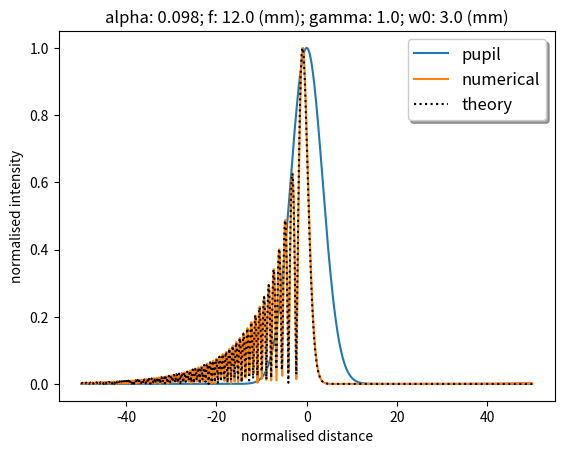
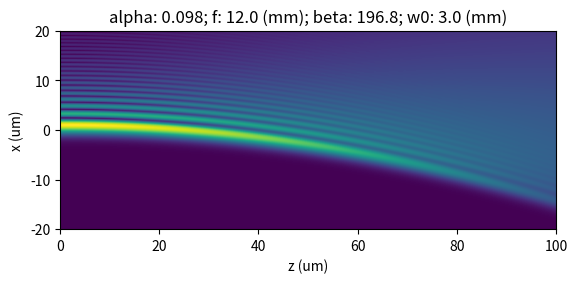

Python code for these plots, in order:
# -*- coding: utf-8 -*-
"""Test Airy beam generation

Testing different descriptors of the Airy beam from theory and numerical simulations
"""

# Created on Tue Apr  7 10:01:32 2020

# Contributions and Changelog accessed via a private git repository:
# https://github.com/philipwijesinghe/deep-learning-lsm.git
# [email redacted]

# [redacted]


import numpy as np
import matplotlib.pyplot as plt

from scipy import special


# =============================================================================
# FUNCTIONS
# =============================================================================
def plot_airy_function():
    x = np.linspace(-15, 5, 201)
    ai, aip, bi, bip = special.airy(x)

    plt.plot(x, ai, 'r', label='Ai(x)')
    plt.plot(x, bi, 'b--', label='Bi(x)')
    plt.ylim(-0.5, 1.0)
    plt.grid()
    plt.legend(loc='upper left')
    plt.show()


def plot_pupil_function(beta=5):
    u = np.linspace(-10e-3, 10e-3, 2048)

    beta_p = beta / 488e-9

    P = np.exp(2 * np.pi * 1j * beta_p * u**3)

    plt.plot(np.angle(P))


def plot_airy(alpha=0.1):
    # Constants
    lambda0 = 488e-9
    k = 2 * np.pi / lambda0

    # Derived
    w1 = 1e-6

    # focal coordinates
    x = np.linspace(-50e-6, 50e-6, 201)
    z = np.linspace(0e-6, 200e-6, 201)

    # Output scaling factor
    s = x / w1
    eta = z / (k * w1**2)

    # Airy propagation
    Phi = np.zeros([x.shape[0], z.shape[0]])
    for xi, xv in enumerate(x):
        for zi, zv in enumerate(z):
            ai = special.airy(s[xi] - (eta[zi] / 2)**2 + 1j * alpha * eta[zi])
            exponent = np.exp(alpha * s[xi] - alpha * eta[zi]**2 / 2 - 1j * eta[zi]**3 / 12 + 1j * alpha**2 * eta[zi] / 2 + 1j * s[xi] * eta[zi] / 2)
            Phi[xi, zi] = np.abs(ai[0] * exponent)

    fig, ax = plt.subplots()
    ax.imshow(Phi, extent=[min(z) * 1e6, max(z) * 1e6, min(x) * 1e6, max(x) * 1e6])


def plot_airy_cubic(beta=8, f=70e-3, w0=7e-3):
    # Constants
    lambda0 = 488e-9
    k = 2 * np.pi / lambda0

    # Derived
    beta_p = beta / lambda0
    alpha = w0**(-2) * (3 * beta_p)**(-2 / 3)
    w1 = lambda0 * f * (3 * beta_p)**(1 / 3) / (2 * np.pi)

    # focal coordinates
    x = np.linspace(-20e-6, 20e-6, 201)
    z = np.linspace(0e-6, 100e-6, 201)

    # Output scaling factor
    s = x / w1
    eta = z / (k * w1**2)

    # Airy propagation
    Phi = np.zeros([x.shape[0], z.shape[0]])
    for xi, xv in enumerate(x):
        for zi, zv in enumerate(z):
            ai = special.airy(s[xi] - (eta[zi] / 2)**2 + 1j * alpha * eta[zi])
            exponent = np.exp(alpha * s[xi] - alpha * eta[zi]**2 / 2 - 1j * eta[zi]**3 / 12 + 1j * alpha**2 * eta[zi] / 2 + 1j * s[xi] * eta[zi] / 2)
            Phi[xi, zi] = np.abs(ai[0] * exponent)

    fig, ax = plt.subplots()
    ax.imshow(Phi, extent=[min(z) * 1e6, max(z) * 1e6, min(x) * 1e6, max(x) * 1e6])
    ax.set(xlabel='z (um)', ylabel='x (um)',
           title='alpha: %.3f; f: %.1f (mm); beta: %.1f; w0: %.1f (mm)' % (alpha, f * 1e3, beta_p * lambda0, w0 * 1e3))


def airy_numerical(beta=8, f=100e-3, w0=7e-3):
    # Constants
    lambda0 = 488e-9

    # Derived
    beta_p = beta / lambda0
    alpha = w0**(-2) * (3 * beta_p)**(-2 / 3)
    w1 = lambda0 * f * (3 * beta_p)**(1 / 3) / (2 * np.pi)

    # Focal coordinate
    x = np.linspace(-50e-6, 50e-6, 1024)

    # fft scaling
    pixPerM = 1 / (x[1] - x[0])
    ux = np.linspace(pixPerM / 2, -pixPerM / 2, x.shape[0])
    ux = ux * lambda0 * f

    # Numerical
    E1 = np.exp(1j * beta_p * ux**3) * np.exp(-ux**2 / w0**2)
    E2 = np.fft.fftshift(np.fft.fft(E1))

    fig, ax = plt.subplots()
    ax.plot(np.abs(E1) / np.max(np.abs(E1)), label='pupil')
    ax.plot(np.abs(E2) / np.max(np.abs(E2)), label='numerical')

    # Output scaling factor
    s = x / w1

    # Theoretical
    ai = special.airy(s)
    exponent = np.exp(alpha * s)
    Phi = np.abs(ai[0] * exponent)

    ax.plot(np.abs(Phi) / np.max(np.abs(Phi)), 'k:', label='theory')

    ax.legend(loc='upper right', shadow=True, fontsize='large')
    ax.set(xlabel='normalised distance', ylabel='normalised intensity',
           title='alpha: %.3f; f: %.1f (mm); beta: %.1f; w0: %.1f (mm)' % (alpha, f * 1e3, beta_p * lambda0, w0 * 1e3))


def airy_scale_inv(gamma=1 * 1, f=12e-3, w0=3e-3 * 1**(1 / 3)):
    # Constants
    lambda0 = 488e-9

    # Derived
    r0 = w0 * np.log(2)**(1 / 2)
    alpha = np.log(2) * (6 * np.pi * gamma)**(-2 / 3)
    x0 = lambda0 * f * (6 * np.pi * gamma)**(1 / 3) / (2 * np.pi * r0)

    # Focal coordinate
    x = np.linspace(-50e-6, 50e-6, 1024)

    # fft scaling
    pixPerM = 1 / (x[1] - x[0])
    ux = np.linspace(pixPerM / 2, -pixPerM / 2, x.shape[0])
    ux = ux * lambda0 * f

    # Numerical
    E1 = np.exp(1j * (2 * np.pi * gamma / (r0)**3) * ux**3) * np.exp(-ux**2 / w0**2)
    E2 = np.fft.fftshift(np.fft.fft(E1))

    fig, ax = plt.subplots()
    ax.plot(x * 1e6, np.abs(E1) / np.max(np.abs(E1)), label='pupil')
    ax.plot(x * 1e6, np.abs(E2) / np.max(np.abs(E2)), label='numerical')

    # Output scaling factor
    s = x / x0

    # Theoretical
    ai = special.airy(s)
    exponent = np.exp(alpha * s)
    Phi = np.abs(ai[0] * exponent)

    ax.plot(x * 1e6, np.abs(Phi) / np.max(np.abs(Phi)), 'k:', label='theory')

    ax.legend(loc='upper right', shadow=True, fontsize='large')
    ax.set(xlabel='normalised distance', ylabel='normalised intensity',
           title='alpha: %.3f; f: %.1f (mm); gamma: %.1f; w0: %.1f (mm)' % (alpha, f * 1e3, gamma, w0 * 1e3))

    plot_airy_cubic(beta=lambda0 * 2 * np.pi * gamma / (w0 * (np.log(2))**(1 / 2))**3, f=f, w0=w0)


# =============================================================================
# MAIN
# =============================================================================
if __name__ == "__main__":
    # Run this section as a script, while making all defined functions
    # available to the module

    # plot_pupil_function()
    # plot_airy_cubic()
    # airy_numerical()
    # plot_airy()
    airy_scale_inv()
